Photos from the image-classification dataset "directorios" in the GitHub repository TenshiZ/Practicas. Its 30 classes are: Aulacophora indica, Callitettix versicolor, Ceroplastes ceriferus, Chauliops fallax, Chilo suppressalis, Cicadella viridis, Cletus punctiger, Corythucha marmorata, Dicladispa armigera, Diostrombus politus, Dolycoris baccarum, Dryocosmus kuriphilus, Eurydema dominulus, Graphosoma rubrolineata, Halyomorpha halys, Laodelphax striatellus, Leptocorisa acuta, Luperomorpha suturalis, Lycorma delicatula, Maruca testulalis, Nezara viridula, Nilaparvata lugens, Phyllotreta striolata, Pieris rapae, Porthesia taiwana, Riptortus pedestris, Scotinophara lurida, Sesamia inferens, Spilosoma obliqua, Stollia ventralis.

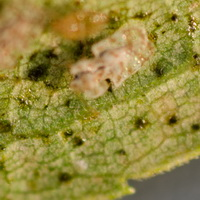
Label: Corythucha marmorata

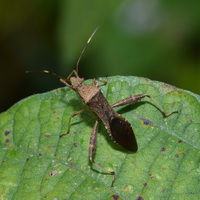
Label: Riptortus pedestris

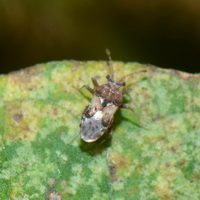
Label: Chauliops fallax

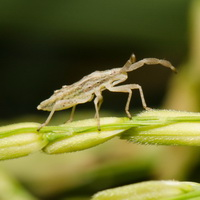
Label: Cletus punctiger

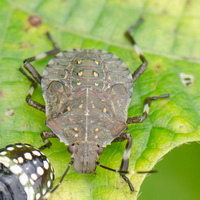
Label: Halyomorpha halys

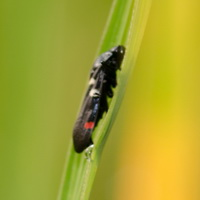
Label: Callitettix versicolor
